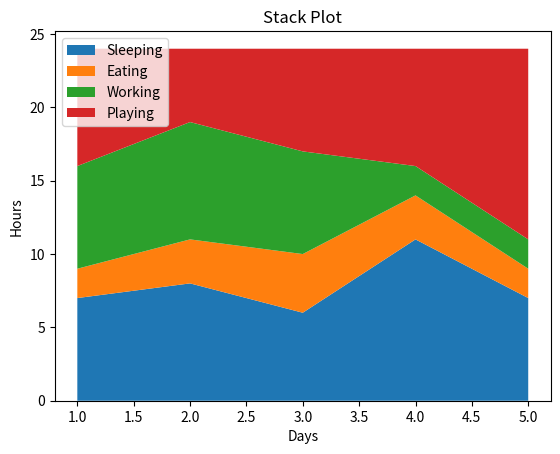

Reproduce this figure in Python.
import matplotlib.pyplot as plt

days = [1, 2, 3, 4, 5]
sleeping = [7, 8, 6, 11, 7]
eating = [2, 3, 4, 3, 2]
working = [7, 8, 7, 2, 2]
playing = [8, 5, 7, 8, 13]

plt.stackplot(days, sleeping, eating, working, playing, labels=['Sleeping', 'Eating', 'Working', 'Playing'])
plt.title('Stack Plot')
plt.xlabel('Days')
plt.ylabel('Hours')
plt.legend(loc='upper left')
plt.show()
